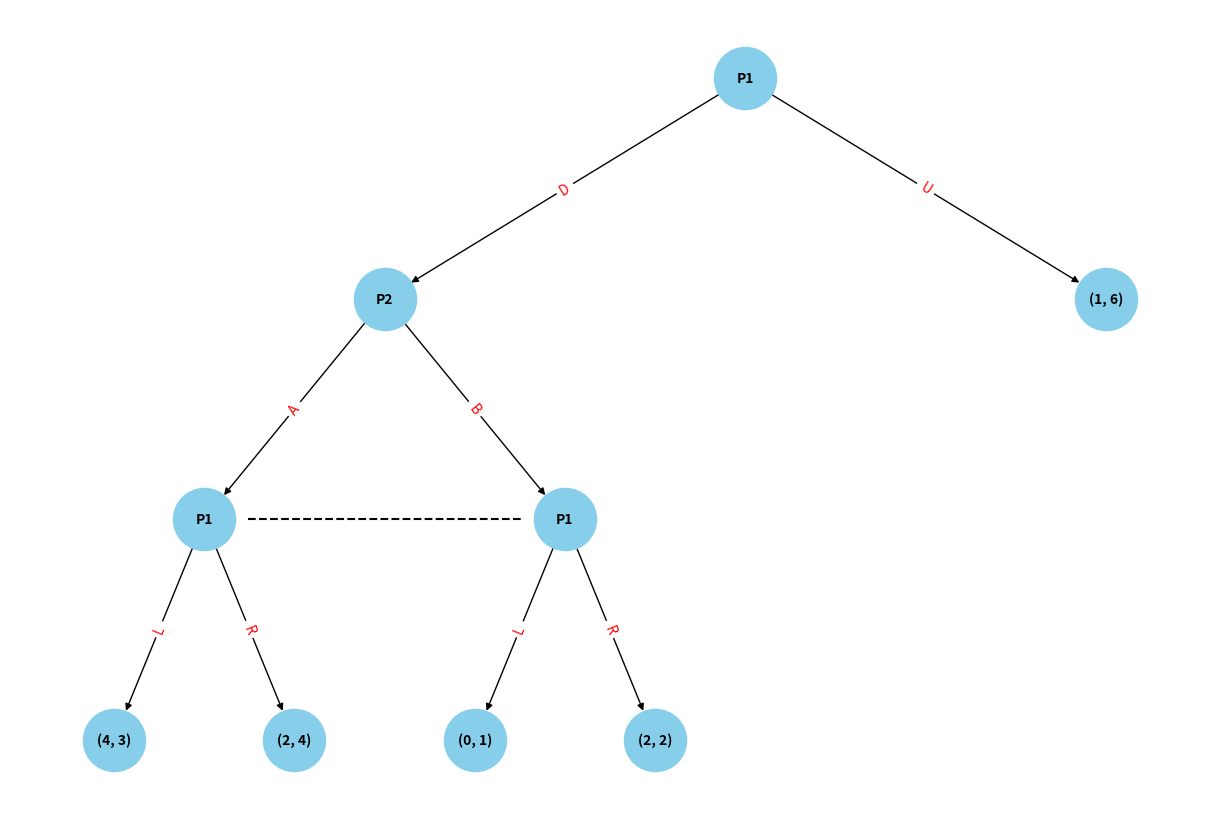

This figure's Python source:
import networkx as nx
import matplotlib.pyplot as plt


class ExtensiveFormGame:
    def __init__(self):
        self.tree = nx.DiGraph()
        self.payoffs = {}
        self.simultaneous_moves = []

    def add_node(self, node, player=None, payoff=None):
        self.tree.add_node(node, player=player, payoff=payoff)
        if payoff:
            self.payoffs[node] = payoff

    def add_edge(self, from_node, to_node, action):
        self.tree.add_edge(from_node, to_node, action=action)

    def add_simultaneous_move(self, node1, node2):
        self.simultaneous_moves.append((node1, node2))

    def hierarchical_pos(self, G, root=None, width=1., vert_gap=0.2, vert_loc=0, xcenter=0.5):
        pos = self._hierarchical_pos(G, root, width, vert_gap, vert_loc, xcenter)
        return pos

    def _hierarchical_pos(self, G, root, width=1., vert_gap=0.2, vert_loc=0, xcenter=0.5, pos=None, parent=None,
                          parsed=[]):
        if pos is None:
            pos = {root: (xcenter, vert_loc)}
        else:
            pos[root] = (xcenter, vert_loc)

        children = list(G.neighbors(root))
        if not isinstance(G, nx.DiGraph) and parent is not None:
            children.remove(parent)

        if len(children) != 0:
            dx = width / len(children)
            nextx = xcenter - width / 2 - dx / 2
            for child in children:
                nextx += dx
                pos = self._hierarchical_pos(G, child, width=dx, vert_gap=vert_gap, vert_loc=vert_loc - vert_gap,
                                             xcenter=nextx, pos=pos, parent=root, parsed=parsed)

        return pos

    def display_tree(self):
        pos = self.hierarchical_pos(self.tree, root='Root')
        labels = {node: (data['payoff'] if data['payoff'] is not None else data['player']) for node, data in
                  self.tree.nodes(data=True)}
        actions = nx.get_edge_attributes(self.tree, 'action')

        plt.figure(figsize=(12, 8))
        nx.draw(self.tree, pos, with_labels=True, labels=labels, node_size=2000, node_color='skyblue', font_size=10,
                font_color='black', font_weight='bold')
        nx.draw_networkx_edge_labels(self.tree, pos, edge_labels=actions, font_color='red')

        for (node1, node2) in self.simultaneous_moves:
            x1, y1 = pos[node1]
            x2, y2 = pos[node2]
            plt.plot([x1 + 0.03, x2 - 0.03], [y1, y2], 'k--')

        plt.show()

    def find_spne(self):
        spne = {}
        for node in reversed(list(nx.topological_sort(self.tree))):
            if node in self.payoffs:
                spne[node] = self.payoffs[node]
            else:
                player = self.tree.nodes[node]['player']
                choices = list(self.tree.successors(node))
                if player and choices:
                    best_choice = max(choices, key=lambda n: spne[n][0] if player == 'P1' else spne[n][1])
                    spne[node] = spne[best_choice]
                    self.tree.nodes[node]['best_choice'] = best_choice

        # Handle simultaneous moves
        for (node1, node2) in self.simultaneous_moves:
            player1 = self.tree.nodes[node1]['player']
            player2 = self.tree.nodes[node2]['player']
            choices1 = list(self.tree.successors(node1))
            choices2 = list(self.tree.successors(node2))

            best_choice1 = max(choices1, key=lambda n: spne[n][0])
            best_choice2 = max(choices2, key=lambda n: spne[n][1])

            spne[node1] = spne[best_choice1]
            spne[node2] = spne[best_choice2]

            self.tree.nodes[node1]['best_choice'] = best_choice1
            self.tree.nodes[node2]['best_choice'] = best_choice2

        return spne

    def display_spne(self):
        spne = self.find_spne()
        print("Subgame Perfect Nash Equilibrium:")
        for node, payoff in spne.items():
            if 'best_choice' in self.tree.nodes[node]:
                print(f"At node {node}, best choice: {self.tree.nodes[node]['best_choice']} with payoff {payoff}")


game = ExtensiveFormGame()

# Add nodes: (node, player, payoff)
game.add_node('Root', player='P1')
game.add_node('A', player='P2')
game.add_node('B', player='P2', payoff=(1, 6))
game.add_node('C',  player='P1')
game.add_node('D',  player='P1')
game.add_node('E', payoff=(4, 3))
game.add_node('F', payoff=(2, 4))
game.add_node('G', payoff=(0, 1))
game.add_node('H', payoff=(2, 2))

# Add edges: (from_node, to_node, action)
game.add_edge('Root', 'A', action='D')
game.add_edge('Root', 'B', action='U')
game.add_edge('A', 'C', action='A')
game.add_edge('A', 'D', action='B')
game.add_edge('C', 'E', action='L')
game.add_edge('C', 'F', action='R')
game.add_edge('D', 'G', action='L')
game.add_edge('D', 'H', action='R')

# Add simultaneous move (dashed line between nodes)
game.add_simultaneous_move('C', 'D')

game.display_tree()
game.display_spne()
